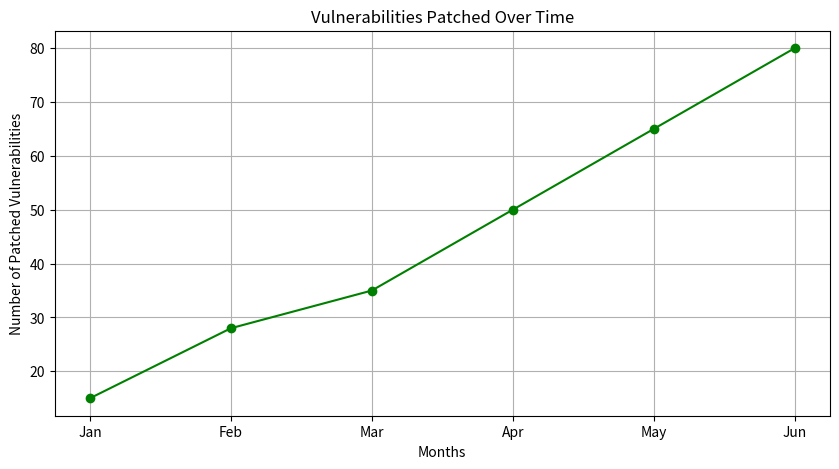

Write the Python code that produced this figure.
import matplotlib.pyplot as plt

# Sample data for monthly patching compliance over six months
months = ['Jan', 'Feb', 'Mar', 'Apr', 'May', 'Jun']
patched_vulnerabilities = [15, 28, 35, 50, 65, 80]

# Plotting the trend
plt.figure(figsize=(10, 5))
plt.plot(months, patched_vulnerabilities, marker='o', color='green', linestyle='-')
plt.title('Vulnerabilities Patched Over Time')
plt.xlabel('Months')
plt.ylabel('Number of Patched Vulnerabilities')
plt.grid(True)
plt.xticks(months)
plt.show()
